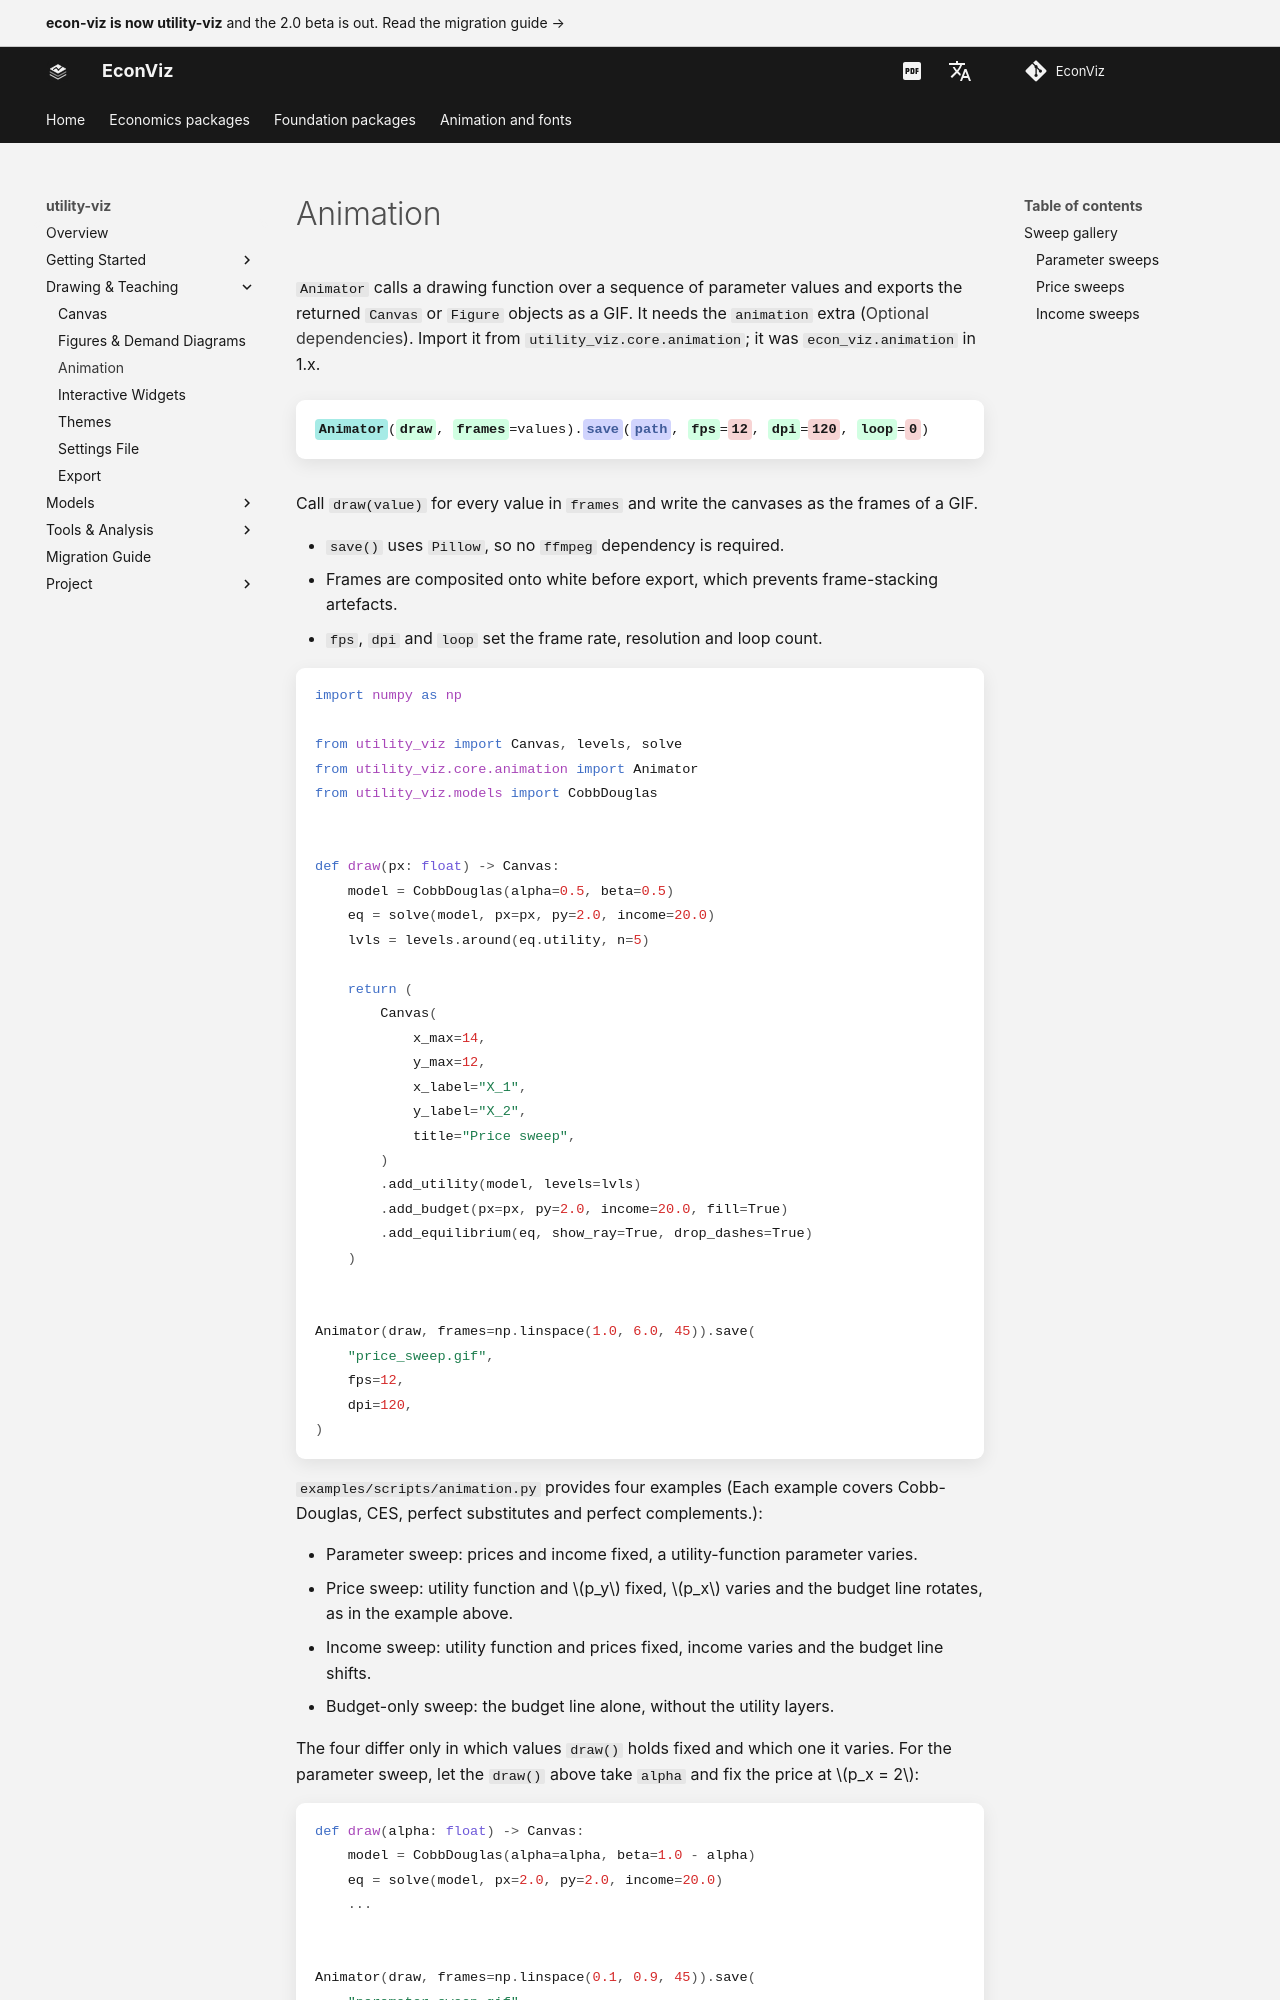

repository: EconViz/econ-viz-docs · page: utility-viz/guides/animation/index.html · generator: mkdocs

---
seo_title: "Animation"
---

# Animation

<span id="sec-animation"></span>

`Animator` calls a drawing function over a sequence of parameter values and
exports the returned `Canvas` or `Figure` objects as a GIF. It needs the
`animation` extra ([Optional dependencies](../getting-started/installation.md#sec-extras)). Import it from
`utility_viz.core.animation`; it was `econ_viz.animation` in 1.x.

<!-- api: agora.utility_viz.guides_animation_1 -->

Call `draw(value)` for every value in `frames` and write the canvases as
the frames of a GIF.

- `save()` uses `Pillow`, so no `ffmpeg` dependency is required.
- Frames are composited onto white before export, which prevents
  frame-stacking artefacts.
- `fps`, `dpi` and `loop` set the frame rate, resolution and loop count.

```python
import numpy as np

from utility_viz import Canvas, levels, solve
from utility_viz.core.animation import Animator
from utility_viz.models import CobbDouglas


def draw(px: float) -> Canvas:
    model = CobbDouglas(alpha=0.5, beta=0.5)
    eq = solve(model, px=px, py=2.0, income=20.0)
    lvls = levels.around(eq.utility, n=5)

    return (
        Canvas(
            x_max=14,
            y_max=12,
            x_label="X_1",
            y_label="X_2",
            title="Price sweep",
        )
        .add_utility(model, levels=lvls)
        .add_budget(px=px, py=2.0, income=20.0, fill=True)
        .add_equilibrium(eq, show_ray=True, drop_dashes=True)
    )


Animator(draw, frames=np.linspace(1.0, 6.0, 45)).save(
    "price_sweep.gif",
    fps=12,
    dpi=120,
)
```

`examples/scripts/animation.py` provides four examples (Each example covers Cobb-Douglas, CES, perfect substitutes and perfect complements.):

- Parameter sweep: prices and income fixed, a utility-function parameter
  varies.
- Price sweep: utility function and $p_y$ fixed, $p_x$ varies and the
  budget line rotates, as in the example above.
- Income sweep: utility function and prices fixed, income varies and the
  budget line shifts.
- Budget-only sweep: the budget line alone, without the utility layers.

The four differ only in which values `draw()` holds fixed and which one it
varies. For the parameter sweep, let the `draw()` above take `alpha` and fix
the price at $p_x = 2$:

```python
def draw(alpha: float) -> Canvas:
    model = CobbDouglas(alpha=alpha, beta=1.0 - alpha)
    eq = solve(model, px=2.0, py=2.0, income=20.0)
    ...
